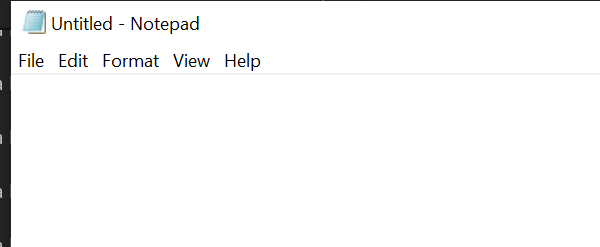
Task: UI Interactions - Input Actions & Input Methods, Lesson 2
Workflow: Main

Step 1: Attach Notepad on the element in window 'Untitled - Notepad' (notepad.exe)

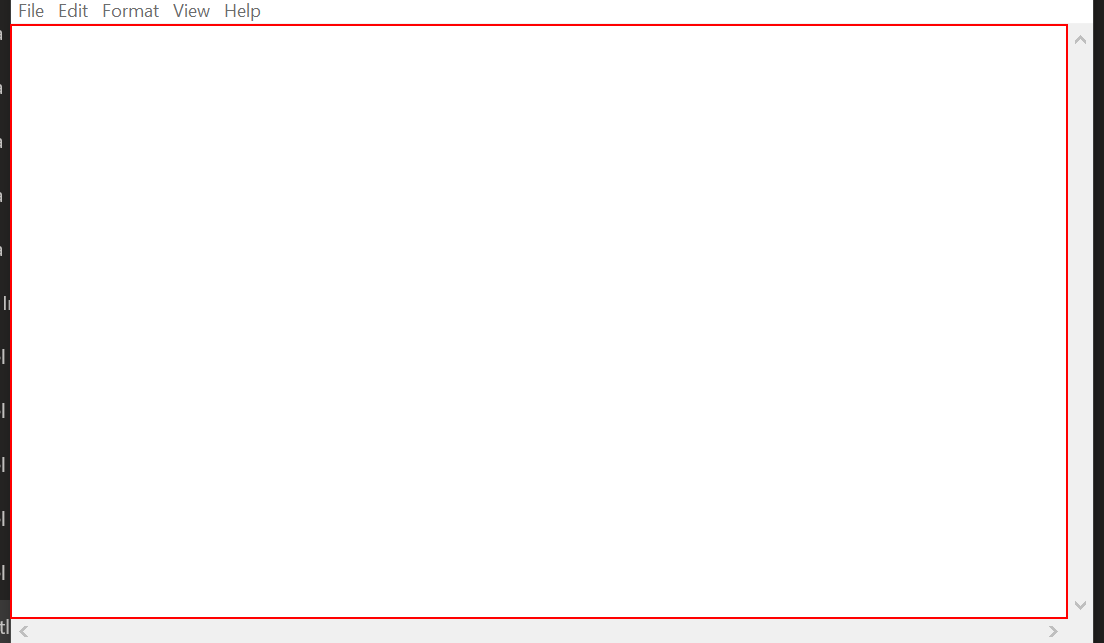
Step 2: type "This is veeeeeeeery loooooooong text.[k(enter)]" into the editable text 'Text Editor'

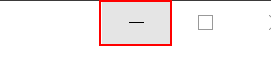
Step 3: click on the push button 'Minimise'

Step 4: type "This works in THE background." into the editable text 'Text Editor' (same screen as step 2)

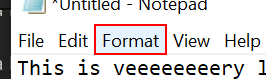
Step 5: click on the menu item 'Format' in window '*Untitled - Notepad' (notepad.exe)

Step 6: Attach Format Menu Window on the element (notepad.exe) (no picture)

Step 7: click (no picture)

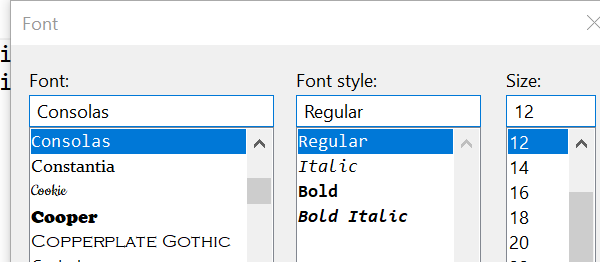
Step 8: Attach Font Window on the dialog in window 'Font' (notepad.exe)

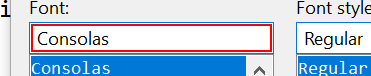
Step 9: type "Arial" into 'Font'

Step 10: type "Italic" into 'Font Style' (no picture)

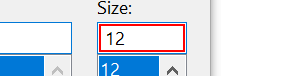
Step 11: get-text

Step 12: type "[(cint(defaultFontSize) + 5).ToString]" into 'Size' (same screen as step 11)

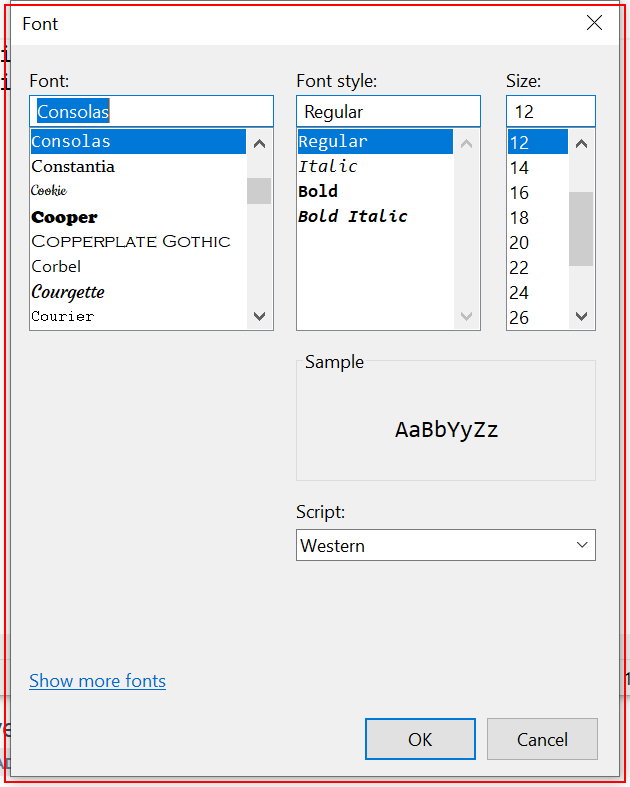
Step 13: type a value